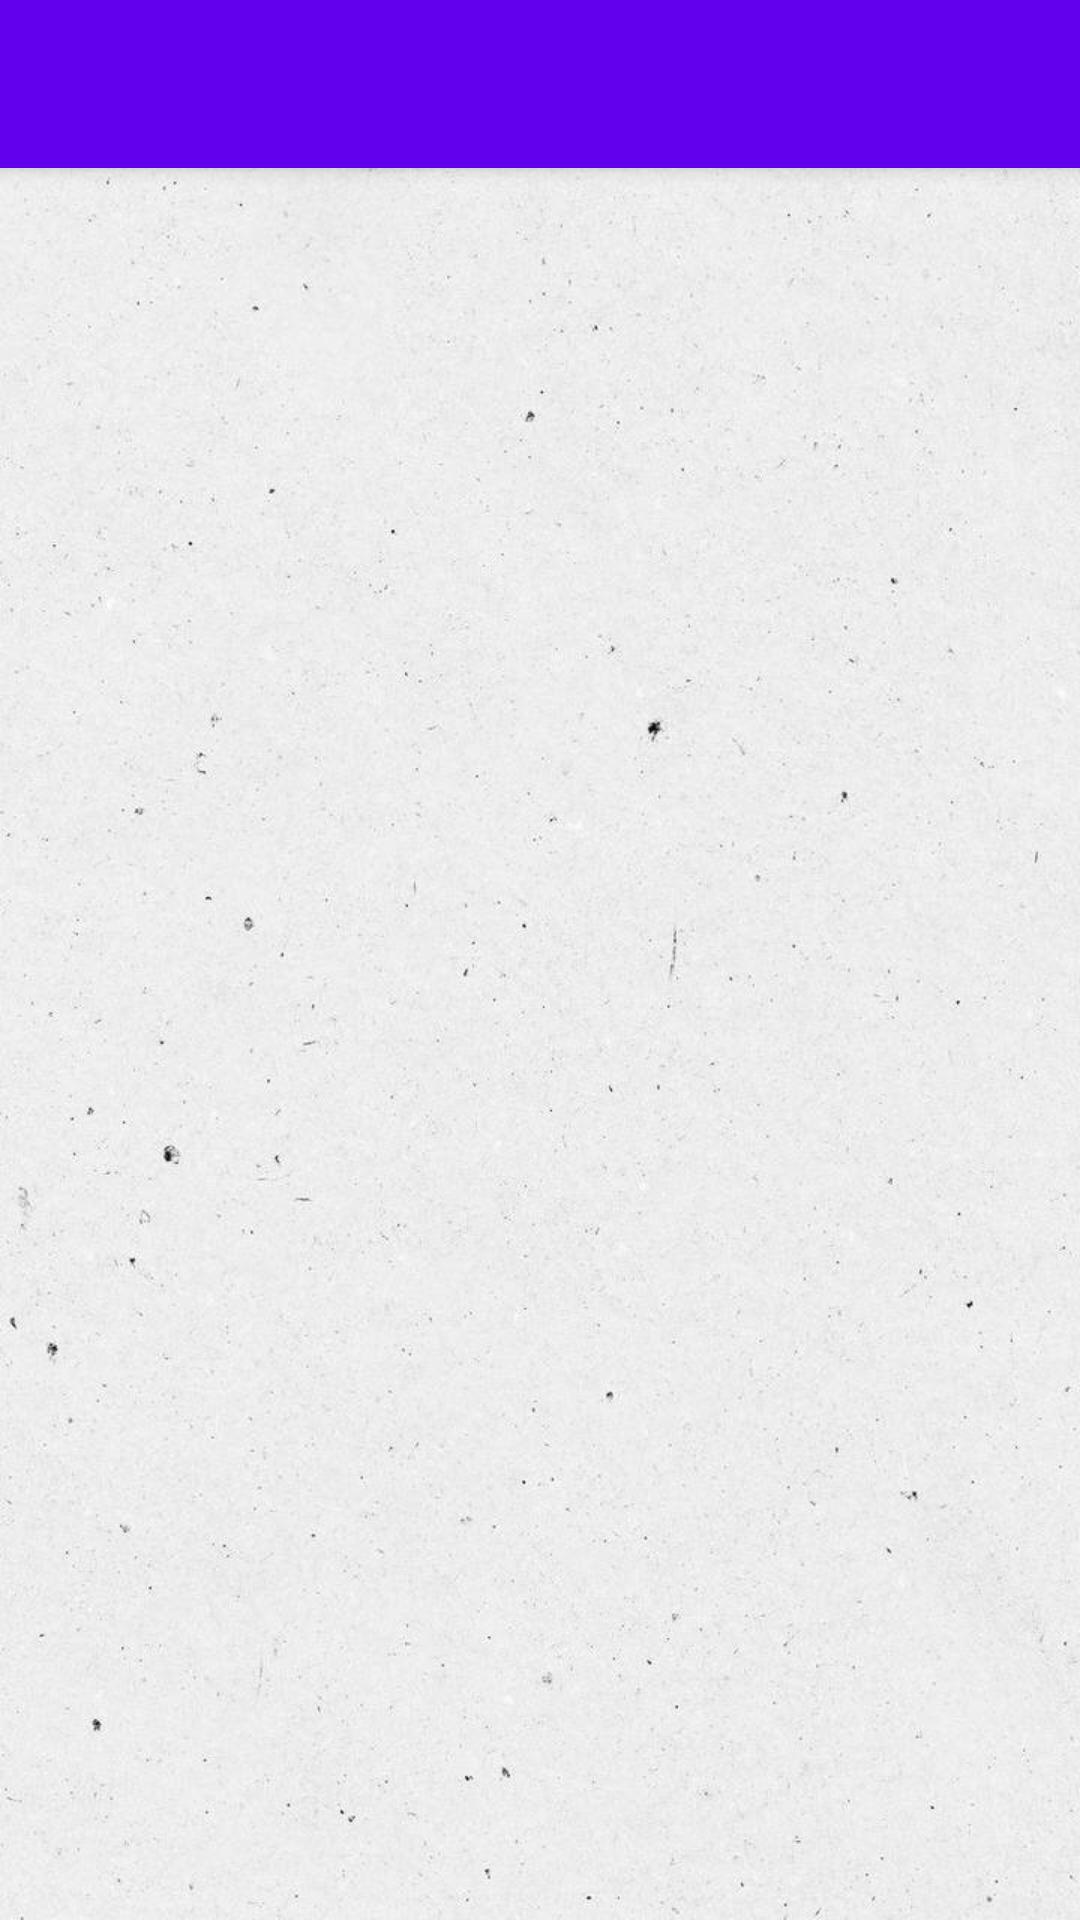

Produce the Android XML layout that renders to this screen, including the resource entries it uses.
<!-- AndroidManifest.xml: application theme Theme.Java -->
<!-- res/layout/activity_theory.xml -->
<?xml version="1.0" encoding="utf-8"?>
<RelativeLayout xmlns:android="http://schemas.android.com/apk/res/android"
    android:layout_width="match_parent"
    android:background="@drawable/aq"
    android:layout_height="match_parent">

    
    <androidx.appcompat.widget.Toolbar
        android:id="@+id/toolbar"
        android:layout_width="match_parent"
        android:layout_height="?attr/actionBarSize"
        android:background="?attr/colorPrimary"
        android:elevation="4dp"
        android:theme="@style/ThemeOverlay.AppCompat.Dark.ActionBar" />

    <TextView
        android:id="@+id/textView"
        android:layout_width="match_parent"
        android:layout_height="wrap_content"
        android:layout_below="@id/toolbar"
        android:layout_marginTop="16dp"
        android:gravity="start"
        android:textColor="#FF444444"
        android:textSize="16sp" />


</RelativeLayout>
<!-- resources referenced by this layout -->
<resources>
  <!-- drawable aq: jpg bitmap (drawable, 75695 bytes) -->
  <style name="Theme.Java" parent="Base.Theme.Java" />
  <style name="Base.Theme.Java" parent="Theme.MaterialComponents.DayNight.NoActionBar">
          
          
  
      </style>
</resources>
